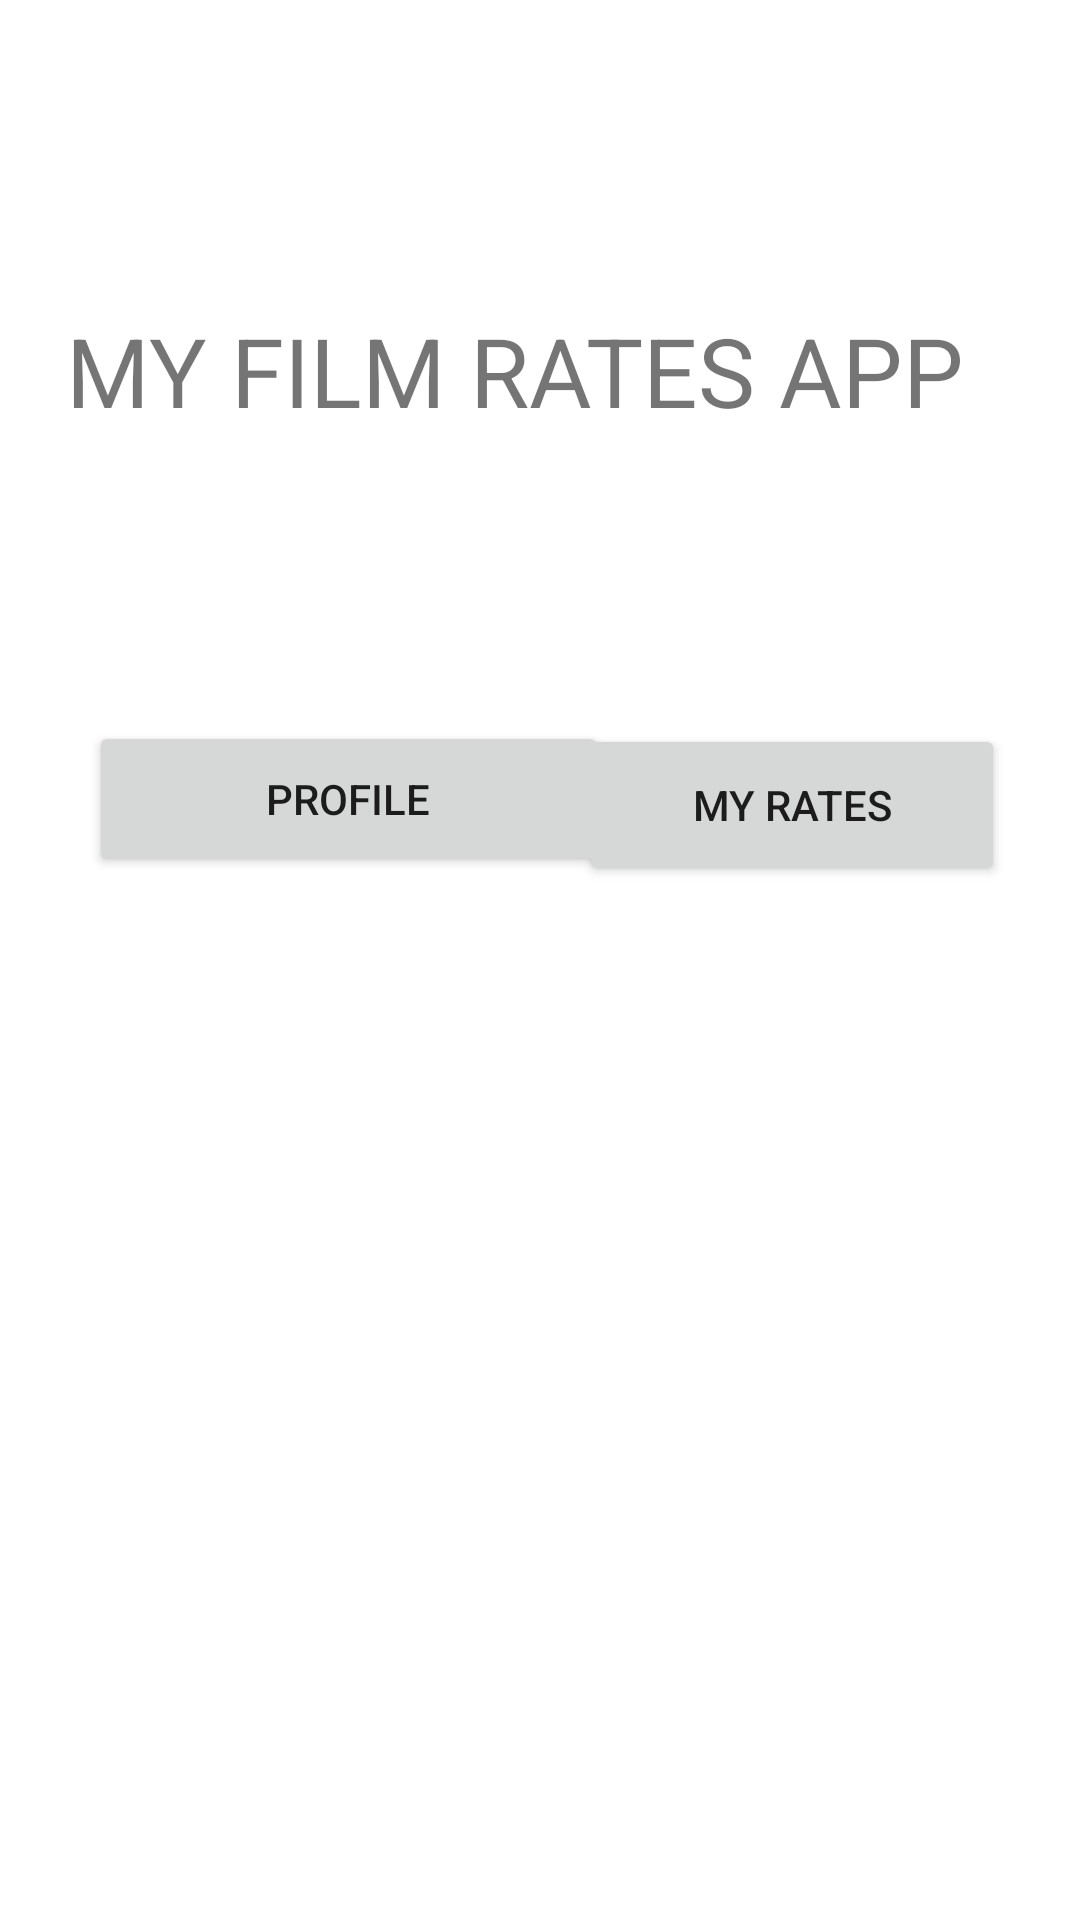

The Android layout XML behind this screen, and the referenced resources:
<!-- AndroidManifest.xml: application theme Theme.MyFilmRating -->
<!-- res/layout/activity_main.xml -->
<?xml version="1.0" encoding="utf-8"?>
<androidx.constraintlayout.widget.ConstraintLayout xmlns:android="http://schemas.android.com/apk/res/android"
    xmlns:app="http://schemas.android.com/apk/res-auto"
    xmlns:tools="http://schemas.android.com/tools"
    android:layout_width="match_parent"
    android:layout_height="match_parent">

    <Button
        android:id="@+id/profile_open_activity"
        android:layout_width="173dp"
        android:layout_height="52dp"
        android:text="PROFILE"
        app:layout_constraintBottom_toBottomOf="parent"
        app:layout_constraintEnd_toEndOf="parent"
        app:layout_constraintHorizontal_bias="0.158"
        app:layout_constraintStart_toStartOf="parent"
        app:layout_constraintTop_toTopOf="parent"
        app:layout_constraintVertical_bias="0.409" />

    <Button
        android:id="@+id/myrates_open_activity"
        android:layout_width="142dp"
        android:layout_height="54dp"
        android:text="MY RATES"
        app:layout_constraintBottom_toBottomOf="parent"
        app:layout_constraintEnd_toEndOf="parent"
        app:layout_constraintHorizontal_bias="0.885"
        app:layout_constraintStart_toStartOf="parent"
        app:layout_constraintTop_toTopOf="parent"
        app:layout_constraintVertical_bias="0.412" />

    <TextView
        android:id="@+id/titulo"
        android:layout_width="326dp"
        android:layout_height="38dp"
        android:text="MY FILM RATES APP"
        android:textSize="32dp"
        app:layout_constraintBottom_toTopOf="@+id/profile_open_activity"
        app:layout_constraintEnd_toEndOf="parent"
        app:layout_constraintHorizontal_bias="0.647"
        app:layout_constraintStart_toStartOf="parent"
        app:layout_constraintTop_toTopOf="parent"
        app:layout_constraintVertical_bias="0.504" />
</androidx.constraintlayout.widget.ConstraintLayout>
<!-- resources referenced by this layout -->
<resources>
  <style name="Theme.MyFilmRating" parent="Theme.MaterialComponents.DayNight.DarkActionBar">
          
          <item name="colorPrimary">@color/purple_500</item>
          <item name="colorPrimaryVariant">@color/purple_700</item>
          <item name="colorOnPrimary">@color/white</item>
          
          <item name="colorSecondary">@color/teal_200</item>
          <item name="colorSecondaryVariant">@color/teal_700</item>
          <item name="colorOnSecondary">@color/black</item>
          
          <item name="android:statusBarColor" tools:targetApi="l">?attr/colorPrimaryVariant</item>
          
      </style>
  <!-- not gathered from this repository: default colours our renderer supplied (Android Studio template values) -->
  <color name="purple_500">#FF6200EE</color>
  <color name="purple_700">#FF3700B3</color>
  <color name="teal_200">#FF03DAC5</color>
  <color name="teal_700">#FF018786</color>
  <color name="black">#FF000000</color>
  <color name="white">#FFFFFFFF</color>
</resources>
